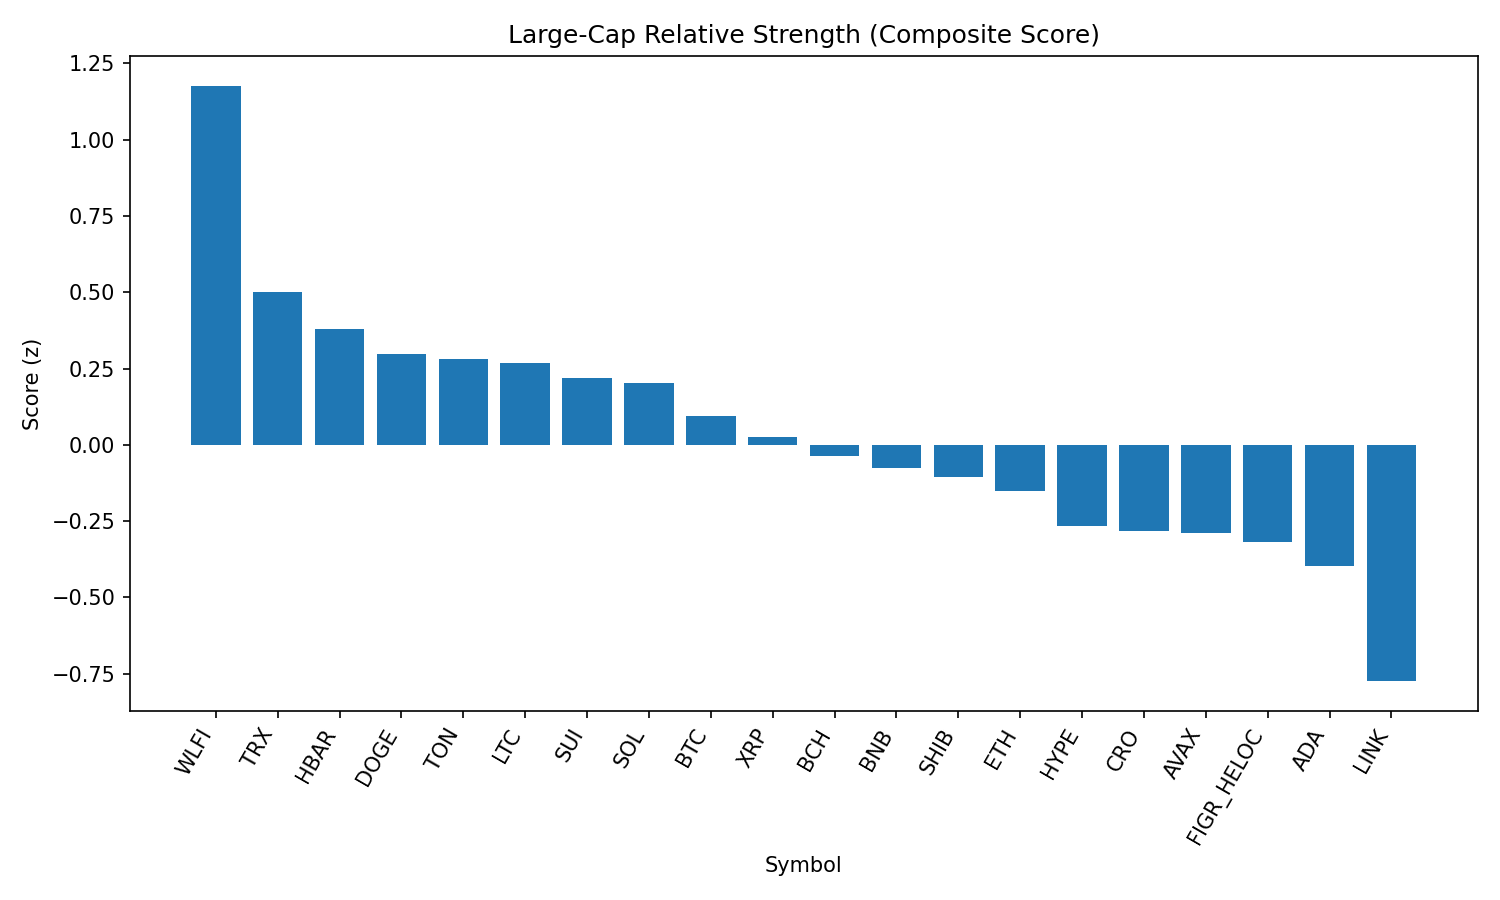

The table this chart was drawn from, first rows:
rank, name, symbol, price, pct_1h, pct_24h, pct_7d, pct_1h_vs_btc, pct_24h_vs_btc, pct_7d_vs_btc, market_cap_rank, market_cap, volume_usd, score
1, World Liberty Financial, WLFI, 0.2389, -0.1307, 29.55, 0.0, -0.2118, 29.61, -1.716, 33, 6519780574, 1247047280, 1.176
2, TRON, TRX, 0.3291, 0.3397, -0.6994, -3.582, 0.2585, -0.6411, -5.298, 10, 31146891571, 1917729886, 0.5023
3, Hedera, HBAR, 0.2194, 0.2608, 1.319, -3.672, 0.1797, 1.377, -5.388, 25, 9299015226, 89329604, 0.3786
4, Dogecoin, DOGE, 0.2171, 0.2108, 0.586, -1.575, 0.1297, 0.6443, -3.291, 9, 32734760030, 977758143, 0.2978
5, Toncoin, TON, 3.09, 0.2198, 0.2891, -1.953, 0.1387, 0.3474, -3.669, 30, 7930891703, 83752492, 0.2818
6, Litecoin, LTC, 112.9, 0.1323, 1.243, 1.616, 0.05116, 1.301, -0.1008, 28, 8612183796, 273636333, 0.2686
7, Sui, SUI, 3.38, 0.1579, -0.1526, 0.8472, 0.07676, -0.09436, -0.8692, 19, 12044508569, 439324199, 0.218
8, Solana, SOL, 202.9, 0.182, -0.01174, -1.22, 0.1008, 0.04655, -2.936, 6, 109939726900, 3000858841, 0.2029
9, Bitcoin, BTC, 110669, 0.08116, -0.05829, 1.716, 0.0, 0.0, 0.0, 1, 2204079887660, 19332897878, 0.094
10, XRP, XRP, 2.82, 0.1141, 0.2768, -0.9215, 0.03292, 0.3351, -2.638, 4, 168324890071, 1665206718, 0.02633
11, Bitcoin Cash, BCH, 598.3, -0.02645, -2.223, 8.966, -0.1076, -2.164, 7.249, 20, 11920091709, 389261244, -0.03643
12, BNB, BNB, 865.6, 0.04575, 0.8919, 0.3446, -0.03541, 0.9502, -1.372, 5, 120439615990, 934229386, -0.0768
13, Shiba Inu, SHIB, 1.236e-05, 0.06393, 0.3645, -0.5184, -0.01723, 0.4227, -2.235, 31, 7285583625, 105268516, -0.1051
14, Ethereum, ETH, 4300, 0.09713, -0.1513, -3.67, 0.01597, -0.09301, -5.386, 2, 519011818684, 14546232498, -0.1509
15, Hyperliquid, HYPE, 46.82, -0.0598, -0.6519, 4.674, -0.141, -0.5936, 2.957, 17, 12680397551, 182739618, -0.2654
16, Cronos, CRO, 0.2655, 0.2447, -2.764, -10.45, 0.1635, -2.705, -12.16, 26, 8923698349, 60050548, -0.2837
17, Avalanche, AVAX, 24.57, -0.07568, 1.27, 2.827, -0.1568, 1.328, 1.111, 23, 10373228775, 253298902, -0.2894
18, Figure Heloc, FIGR_HELOC, 1.0, 0.0, -0.4223, 0.0, -0.08116, -0.364, -1.716, 18, 12245407396, 18860, -0.3192
19, Cardano, ADA, 0.8268, -0.01381, -0.02728, -1.228, -0.09497, 0.031, -2.944, 11, 30180661591, 857955318, -0.3964
20, Chainlink, LINK, 22.42, -0.07047, 0.5829, -5.852, -0.1516, 0.6412, -7.569, 13, 15198452673, 485272408, -0.7739
21, Stellar, XLM, 0.3579, -0.145, -0.04258, -1.522, -0.2262, 0.01571, -3.239, 22, 11353972043, 91432947, -0.81
